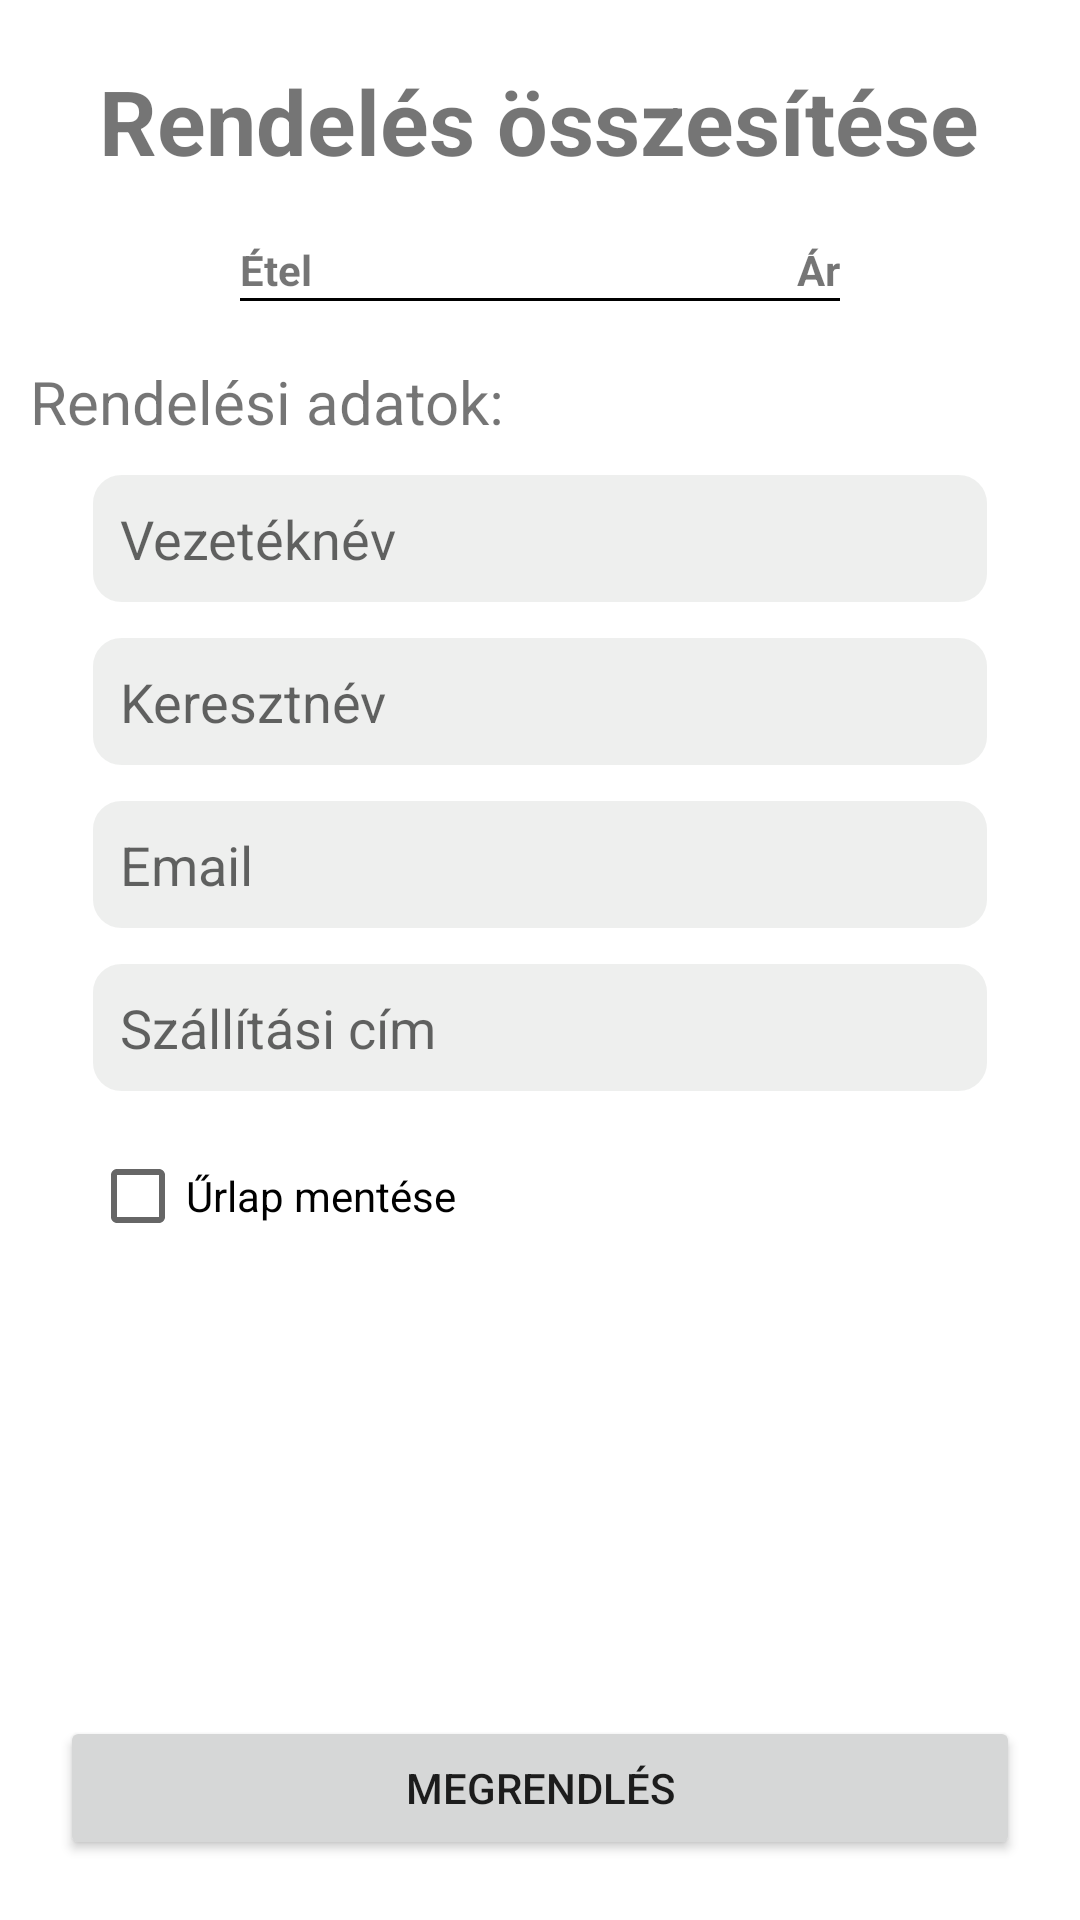

Android layout source for this screen:
<!-- AndroidManifest.xml: application theme Theme.PizzaApp -->
<!-- res/layout/activity_summary.xml -->
<?xml version="1.0" encoding="utf-8"?>
<androidx.constraintlayout.widget.ConstraintLayout xmlns:android="http://schemas.android.com/apk/res/android"
    xmlns:app="http://schemas.android.com/apk/res-auto"
    xmlns:tools="http://schemas.android.com/tools"
    android:layout_width="match_parent"
    android:layout_height="match_parent"
    tools:context=".SummaryActivity">

    <ScrollView
        android:layout_width="match_parent"
        android:layout_height="wrap_content"
        android:orientation="vertical"
        app:layout_constraintTop_toTopOf="parent">

        <RelativeLayout
            android:layout_width="match_parent"
            android:layout_height="wrap_content"
            android:paddingBottom="80dp">

            <TextView
                android:id="@+id/summaryTextView"
                android:layout_width="wrap_content"
                android:layout_height="wrap_content"
                android:layout_centerHorizontal="true"
                android:layout_marginStart="20dp"
                android:layout_marginTop="20dp"
                android:layout_marginEnd="20dp"
                android:layout_marginBottom="20dp"
                android:text="Rendelés összesítése"
                android:textSize="30dp"
                android:textStyle="bold" />

            <TableLayout
                android:id="@+id/list_table"
                android:layout_width="match_parent"
                android:layout_height="wrap_content"
                android:layout_below="@id/summaryTextView"
                android:layout_marginLeft="80dp"
                android:layout_marginRight="80dp"
                android:stretchColumns="1">

                <TableRow
                    android:layout_width="match_parent"
                    android:layout_height="116dp">

                    <TextView
                        android:text="Étel"
                        android:textStyle="bold" />

                    <TextView
                        android:gravity="right"
                        android:text="Ár"
                        android:textStyle="bold" />
                </TableRow>

                <View
                    android:id="@+id/sumHR"
                    android:layout_width="match_parent"
                    android:layout_height="1dp"
                    android:background="@color/black"
                    app:layout_constraintTop_toBottomOf="@id/list_table" />
            </TableLayout>

            <TextView
                android:id="@+id/orderdatastv"
                android:layout_width="wrap_content"
                android:layout_height="wrap_content"
                android:layout_below="@id/list_table"
                android:layout_marginLeft="10dp"
                android:layout_marginTop="20dp"
                android:text="Rendelési adatok:"
                android:textSize="20dp" />

            <RelativeLayout
                android:layout_width="match_parent"
                android:layout_height="wrap_content"
                android:layout_below="@id/orderdatastv"
                android:layout_marginTop="5dp">

                <EditText
                    android:id="@+id/summ_lastname"
                    android:layout_width="match_parent"
                    android:layout_height="wrap_content"
                    android:layout_marginStart="30dp"
                    android:layout_marginTop="5dp"
                    android:layout_marginEnd="30dp"
                    android:layout_marginBottom="5dp"
                    android:background="@drawable/bg_rounded_edittext"
                    android:ems="10"
                    android:hint="@string/lastname"
                    android:inputType="textCapWords"
                    android:padding="10dp" />

                <EditText
                    android:id="@+id/summ_firstname"
                    android:layout_width="match_parent"
                    android:layout_height="wrap_content"
                    android:layout_below="@id/summ_lastname"
                    android:layout_marginStart="30dp"
                    android:layout_marginTop="5dp"
                    android:layout_marginEnd="30dp"
                    android:layout_marginBottom="5dp"
                    android:background="@drawable/bg_rounded_edittext"
                    android:ems="10"
                    android:hint="@string/firstname"
                    android:inputType="textCapWords"
                    android:padding="10dp" />

                <EditText
                    android:id="@+id/summ_email"
                    android:layout_width="match_parent"
                    android:layout_height="wrap_content"
                    android:layout_below="@id/summ_firstname"
                    android:layout_marginStart="30dp"
                    android:layout_marginTop="5dp"
                    android:layout_marginEnd="30dp"
                    android:layout_marginBottom="5dp"
                    android:background="@drawable/bg_rounded_edittext"
                    android:focusable="false"
                    android:hint="@string/email"
                    android:inputType="textEmailAddress"
                    android:padding="10dp" />

                <EditText
                    android:id="@+id/summ_address"
                    android:layout_width="match_parent"
                    android:layout_height="wrap_content"
                    android:layout_below="@id/summ_email"
                    android:layout_marginStart="30dp"
                    android:layout_marginTop="5dp"
                    android:layout_marginEnd="30dp"
                    android:layout_marginBottom="5dp"
                    android:background="@drawable/bg_rounded_edittext"
                    android:hint="@string/address"
                    android:padding="10dp" />

                <CheckBox
                    android:id="@+id/save_form_check_box"
                    android:layout_width="wrap_content"
                    android:layout_height="wrap_content"
                    android:layout_below="@+id/summ_address"
                    android:layout_marginStart="30dp"
                    android:layout_marginTop="5dp"
                    android:layout_marginEnd="30dp"
                    android:layout_marginBottom="5dp"
                    android:text="Űrlap mentése" />

            </RelativeLayout>

        </RelativeLayout>
    </ScrollView>




    <Button
        android:id="@+id/summ_orderbutton"
        android:layout_width="match_parent"
        android:layout_height="wrap_content"
        android:layout_margin="20dp"
        android:text="Megrendlés"
        android:onClick="order"
        app:layout_constraintBottom_toBottomOf="parent" />


</androidx.constraintlayout.widget.ConstraintLayout>
<!-- resources referenced by this layout -->
<resources>
  <color name="black">#FF000000</color>
  <!-- drawable bg_rounded_edittext (drawable) -->
  <?xml version="1.0" encoding="utf-8"?>
  <shape xmlns:android="http://schemas.android.com/apk/res/android" >
      <stroke
          android:width="1dp"
          android:color="@color/white" />
  
      <solid android:color="#1010" />
  
      <padding
          android:left="1dp"
          android:right="1dp"
          android:bottom="1dp"
          android:top="1dp" />
  
      <corners android:radius="10dp" />
  </shape>
  <string name="address">Szállítási cím</string>
  <string name="email">Email</string>
  <string name="firstname">Keresztnév</string>
  <string name="lastname">Vezetéknév</string>
  <style name="Theme.PizzaApp" parent="Theme.MaterialComponents.DayNight.NoActionBar">
          
          <item name="colorPrimary">@color/purple_500</item>
          <item name="colorPrimaryVariant">@color/purple_700</item>
          <item name="colorOnPrimary">@color/white</item>
          
          <item name="colorSecondary">@color/teal_200</item>
          <item name="colorSecondaryVariant">@color/teal_700</item>
          <item name="colorOnSecondary">@color/black</item>
          
          <item name="android:statusBarColor" tools:targetApi="l">?attr/colorPrimaryVariant</item>
          
      </style>
  <color name="white">#FFFFFFFF</color>
  <color name="purple_500">#FF6200EE</color>
  <color name="purple_700">#FF3700B3</color>
  <color name="teal_200">#FF03DAC5</color>
  <color name="teal_700">#FF018786</color>
</resources>
